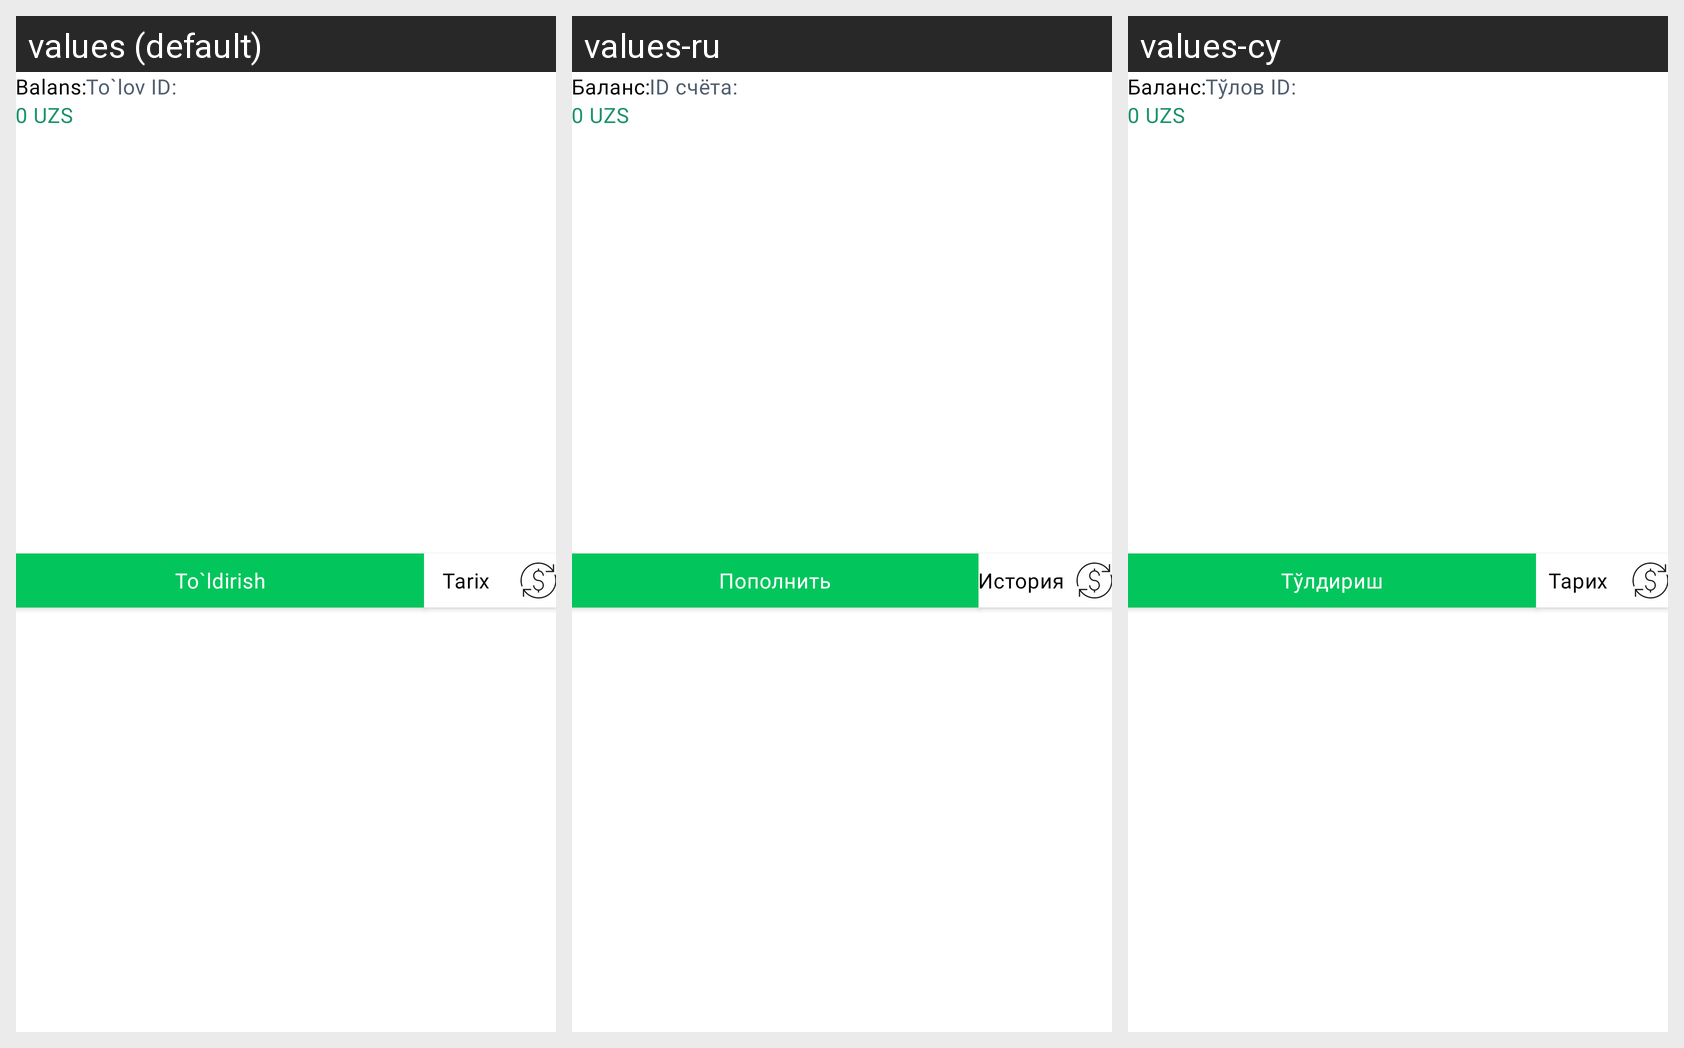

For this localized Android screen grid, give each drawn string resource with its value in every locale shown.
Android screen res/layout/layout_item_balance_info.xml rendered under 3 locales, left to right: values (default), values-ru, values-cy. Device: Nexus 5 (rendered at 1080×1920; each locale shown at half size, 540×960, under a caption strip naming it); theme Theme.MardExWorker3rd.
Strings drawn on this screen, with the default value and each locale's value (text and hints the layout hard-codes, and strings that could not be matched under every locale, appear in the picture but are not listed):

my_balance_
  values: Balans:
  values-ru: Баланс:
  values-cy: Баланс:

id_info
  values: To`lov ID:
  values-ru: ID счёта:
  values-cy: Тўлов ID:

temp_balance_
  values: 0 UZS
  values-ru: 0 UZS
  values-cy: 0 UZS

plus_balance
  values: To`ldirish
  values-ru: Пополнить
  values-cy: Тўлдириш

history
  values: Tarix
  values-ru: История
  values-cy: Тарих
